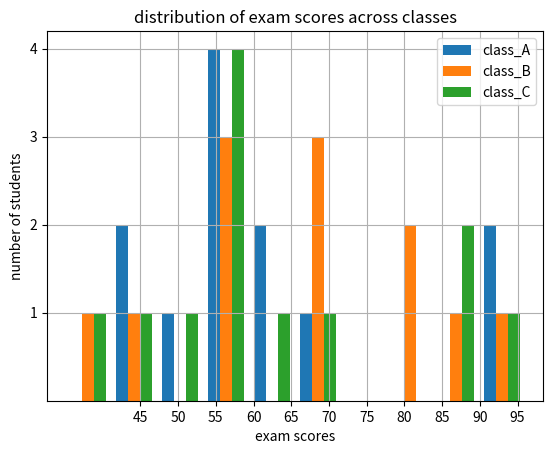

Source code (Python):
import matplotlib.pyplot as plt
class_A=[63,47,57,48,57,96,68,60,59,44,54,93]
class_B=[54,58,69,78,69,89,57,70,45,35,92,83]
class_C=[53,57,86,96,85,46,58,68,59,36,58,64]
plt.hist([class_A,class_B,class_C],bins=10,label=['class_A','class_B','class_C'])
plt.xlabel('exam scores')
plt.ylabel('number of students')
plt.title('distribution of exam scores across classes')
plt.legend()
plt.xticks(range(45,96,5))
plt.yticks([1,2,3,4])
plt.grid()
plt.show()
